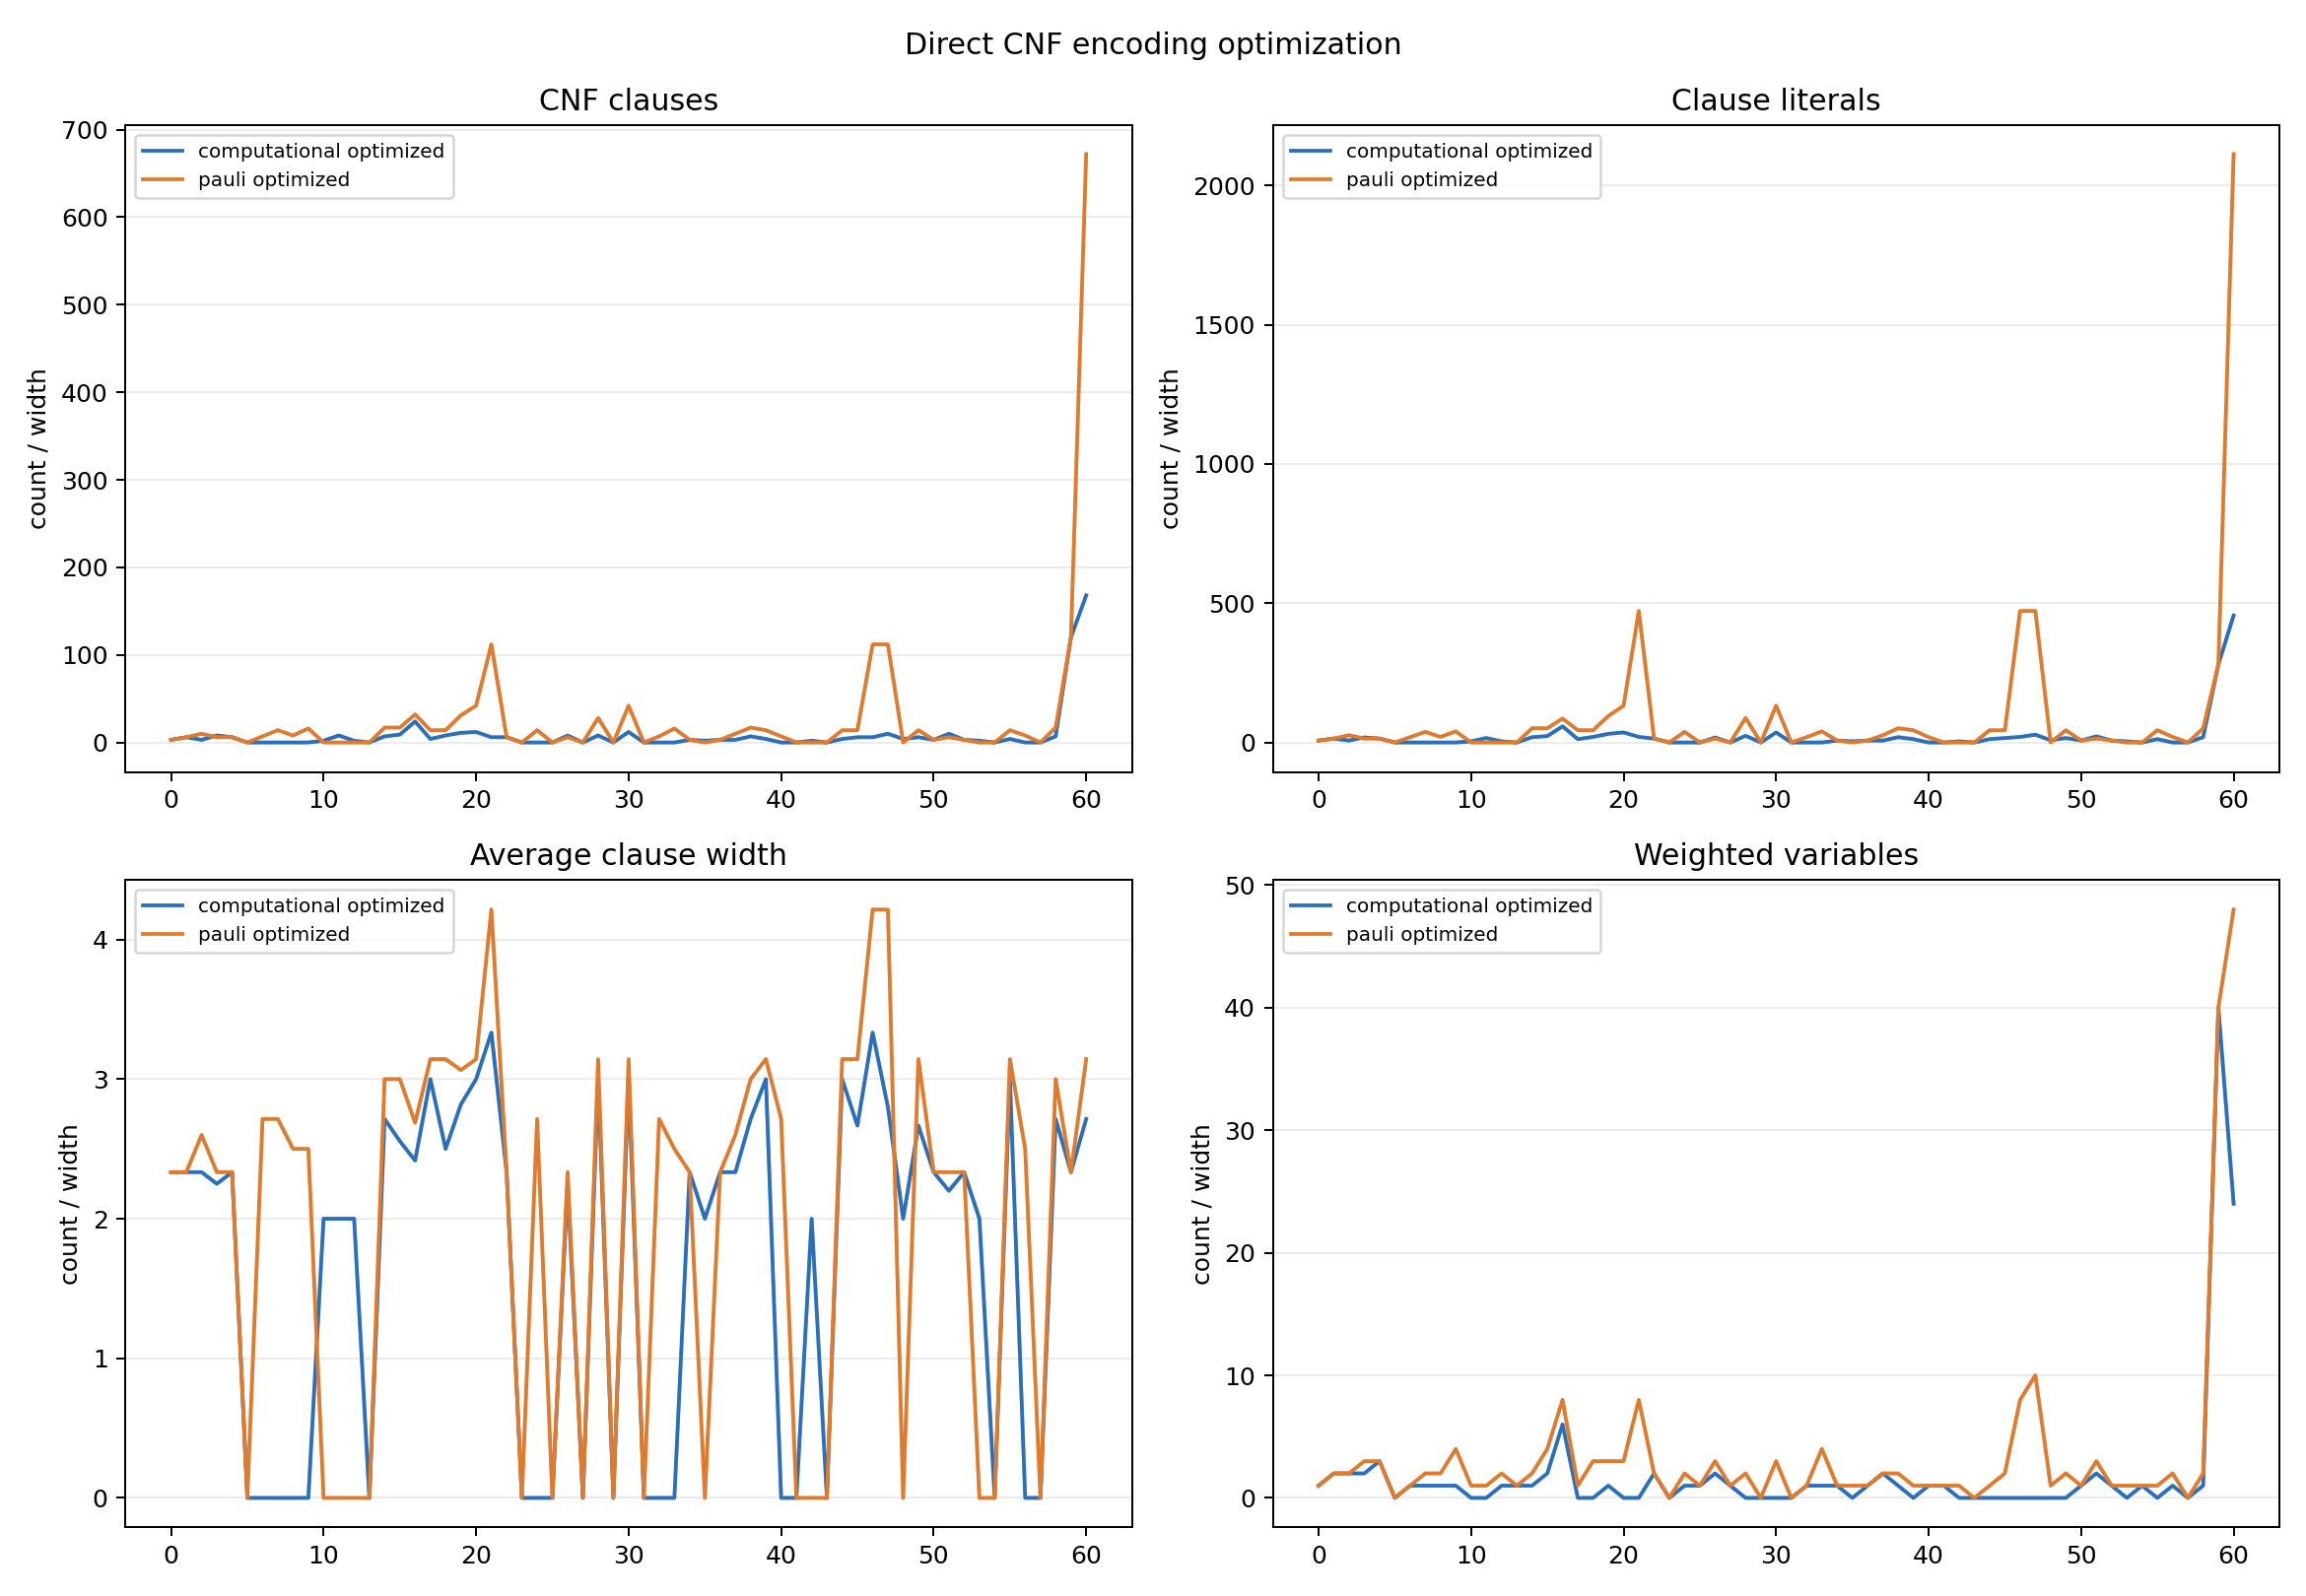

Values plotted in this chart, from the file beside it:
avg_clause_width, basis, circuit, clause_reduction, clauses, cnf_build_ms, cnf_optimize_ms, duplicate_removed, error, literal_reduction, literals, optimized_avg_clause_width, optimized_clauses, optimized_literals, optimized_variables, optimized_weighted_variables, status, subsumed_removed, tautology_removed, variables, weighted_variables
, all, multi_qubit\fredkin.qasm, , , , , , parser: Exception: cswap undefined., , , , , , , , error, , , , 
, all, multi_qubit\qft_2q.qasm, , , , , , parser: Exception: cp(pi/2) undefined., , , , , , , , error, , , , 
2.333, computational, single_qubit\h.qasm, 0.0, 3, 1.718, 0.0982, 0, , 0.0, 7, 2.333, 3, 7, 3, 1, ok, 0, 0, 3, 1
2.333, pauli, single_qubit\h.qasm, 0.0, 3, 0.0411, 0.0673, 0, , 0.0, 7, 2.333, 3, 7, 3, 1, ok, 0, 0, 3, 1
2.333, computational, single_qubit\hh.qasm, 0.0, 6, 0.0352, 0.0677, 0, , 0.0, 14, 2.333, 6, 14, 5, 2, ok, 0, 0, 5, 2
2.333, pauli, single_qubit\hh.qasm, 0.0, 6, 0.0348, 0.1107, 0, , 0.0, 14, 2.333, 6, 14, 4, 2, ok, 0, 0, 4, 2
2.333, computational, single_qubit\hs.qasm, 0.0, 3, 0.0293, 0.0581, 0, , 0.0, 7, 2.333, 3, 7, 3, 2, ok, 0, 0, 3, 2
2.6, pauli, single_qubit\hs.qasm, 0.0, 10, 0.0352, 0.0833, 0, , 0.0, 26, 2.6, 10, 26, 5, 2, ok, 0, 0, 5, 2
2.25, computational, single_qubit\hxh.qasm, 0.0, 8, 0.0348, 0.0709, 0, , 0.0, 18, 2.25, 8, 18, 6, 2, ok, 0, 0, 6, 2
2.333, pauli, single_qubit\hxh.qasm, 0.0, 6, 0.0326, 0.0676, 0, , 0.0, 14, 2.333, 6, 14, 4, 3, ok, 0, 0, 4, 3
2.333, computational, single_qubit\hzh.qasm, 0.0, 6, 0.0306, 0.0637, 0, , 0.0, 14, 2.333, 6, 14, 5, 3, ok, 0, 0, 5, 3
2.333, pauli, single_qubit\hzh.qasm, 0.0, 6, 0.0309, 0.064, 0, , 0.0, 14, 2.333, 6, 14, 4, 3, ok, 0, 0, 4, 3
0.0, computational, single_qubit\identity_wire.qasm, 0.0, 0, 0.0193, 0.039, 0, , 0.0, 0, 0.0, 0, 0, 1, 0, ok, 0, 0, 1, 0
0.0, pauli, single_qubit\identity_wire.qasm, 0.0, 0, 0.0187, 0.0409, 0, , 0.0, 0, 0.0, 0, 0, 2, 0, ok, 0, 0, 2, 0
0.0, computational, single_qubit\s.qasm, 0.0, 0, 0.0208, 0.0822, 0, , 0.0, 0, 0.0, 0, 0, 1, 1, ok, 0, 0, 1, 1
2.714, pauli, single_qubit\s.qasm, 0.0, 7, 0.0303, 0.0797, 0, , 0.0, 19, 2.714, 7, 19, 4, 1, ok, 0, 0, 4, 1
0.0, computational, single_qubit\ss.qasm, 0.0, 0, 0.0254, 0.0464, 0, , 0.0, 0, 0.0, 0, 0, 1, 1, ok, 0, 0, 1, 1
2.714, pauli, single_qubit\ss.qasm, 0.0, 14, 0.036, 0.09, 0, , 0.0, 38, 2.714, 14, 38, 6, 2, ok, 0, 0, 6, 2
0.0, computational, single_qubit\t.qasm, 0.0, 0, 0.0308, 0.0459, 0, , 0.0, 0, 0.0, 0, 0, 1, 1, ok, 0, 0, 1, 1
2.5, pauli, single_qubit\t.qasm, 0.0, 8, 0.034, 0.0719, 0, , 0.0, 20, 2.5, 8, 20, 5, 2, ok, 0, 0, 5, 2
0.0, computational, single_qubit\tt.qasm, 0.0, 0, 0.029, 0.0453, 0, , 0.0, 0, 0.0, 0, 0, 1, 1, ok, 0, 0, 1, 1
2.5, pauli, single_qubit\tt.qasm, 0.0, 16, 0.0434, 0.1032, 0, , 0.0, 40, 2.5, 16, 40, 8, 4, ok, 0, 0, 8, 4
2.0, computational, single_qubit\x.qasm, 0.0, 2, 0.0248, 0.0519, 0, , 0.0, 4, 2.0, 2, 4, 2, 0, ok, 0, 0, 2, 0
0.0, pauli, single_qubit\x.qasm, 0.0, 0, 0.0211, 0.0452, 0, , 0.0, 0, 0.0, 0, 0, 2, 1, ok, 0, 0, 2, 1
2.0, computational, single_qubit\xxxx.qasm, 0.0, 8, 0.0275, 0.1036, 0, , 0.0, 16, 2.0, 8, 16, 5, 0, ok, 0, 0, 5, 0
0.0, pauli, single_qubit\xxxx.qasm, 0.0, 0, 0.0273, 0.0449, 0, , 0.0, 0, 0.0, 0, 0, 2, 1, ok, 0, 0, 2, 1
2.0, computational, single_qubit\y.qasm, 0.0, 2, 0.0218, 0.0466, 0, , 0.0, 4, 2.0, 2, 4, 2, 1, ok, 0, 0, 2, 1
0.0, pauli, single_qubit\y.qasm, 0.0, 0, 0.0223, 0.043, 0, , 0.0, 0, 0.0, 0, 0, 2, 2, ok, 0, 0, 2, 2
0.0, computational, single_qubit\z.qasm, 0.0, 0, 0.0187, 0.0404, 0, , 0.0, 0, 0.0, 0, 0, 1, 1, ok, 0, 0, 1, 1
0.0, pauli, single_qubit\z.qasm, 0.0, 0, 0.0195, 0.0413, 0, , 0.0, 0, 0.0, 0, 0, 2, 1, ok, 0, 0, 2, 1
2.714, computational, multi_qubit\bell.qasm, 0.0, 7, 0.0285, 0.0643, 0, , 0.0, 19, 2.714, 7, 19, 5, 1, ok, 0, 0, 5, 1
3.0, pauli, multi_qubit\bell.qasm, 0.0, 17, 0.0391, 0.0993, 0, , 0.0, 51, 3.0, 17, 51, 8, 2, ok, 0, 0, 8, 2
2.556, computational, multi_qubit\bell_psi_minus.qasm, 0.0, 9, 0.0361, 0.0729, 0, , 0.0, 23, 2.556, 9, 23, 6, 2, ok, 0, 0, 6, 2
3.0, pauli, multi_qubit\bell_psi_minus.qasm, 0.0, 17, 0.0422, 0.1009, 0, , 0.0, 51, 3.0, 17, 51, 8, 4, ok, 0, 0, 8, 4
2.417, computational, multi_qubit\bernstein_vazirani_2q.qasm, 0.0, 24, 0.0928, 0.127, 0, , 0.0, 58, 2.417, 24, 58, 17, 6, ok, 0, 0, 17, 6
2.688, pauli, multi_qubit\bernstein_vazirani_2q.qasm, 0.0, 32, 0.0568, 0.1548, 0, , 0.0, 86, 2.688, 32, 86, 15, 8, ok, 0, 0, 15, 8
3.0, computational, multi_qubit\cx_q0q1.qasm, 0.0, 4, 0.0256, 0.0545, 0, , 0.0, 12, 3.0, 4, 12, 3, 0, ok, 0, 0, 3, 0
3.143, pauli, multi_qubit\cx_q0q1.qasm, 0.0, 14, 0.0328, 0.0867, 0, , 0.0, 44, 3.143, 14, 44, 7, 1, ok, 0, 0, 7, 1
2.5, computational, multi_qubit\cx_x_cx.qasm, 0.0, 8, 0.031, 0.0653, 0, , 0.0, 20, 2.5, 8, 20, 5, 0, ok, 0, 0, 5, 0
3.143, pauli, multi_qubit\cx_x_cx.qasm, 0.0, 14, 0.0373, 0.0898, 0, , 0.0, 44, 3.143, 14, 44, 7, 3, ok, 0, 0, 7, 3
2.818, computational, multi_qubit\ghz_3q.qasm, 0.0, 11, 0.0341, 0.0769, 0, , 0.0, 31, 2.818, 11, 31, 7, 1, ok, 0, 0, 7, 1
3.065, pauli, multi_qubit\ghz_3q.qasm, 0.0, 31, 0.0504, 0.1892, 0, , 0.0, 95, 3.065, 31, 95, 13, 3, ok, 0, 0, 13, 3
3.0, computational, multi_qubit\swap.qasm, 0.0, 12, 0.0418, 0.0891, 0, , 0.0, 36, 3.0, 12, 36, 5, 0, ok, 0, 0, 5, 0
3.143, pauli, multi_qubit\swap.qasm, 0.0, 42, 0.0681, 0.2299, 0, , 0.0, 132, 3.143, 42, 132, 13, 3, ok, 0, 0, 13, 3
3.333, computational, multi_qubit\toffoli.qasm, 0.0, 6, 0.0401, 0.0783, 0, , 0.0, 20, 3.333, 6, 20, 4, 0, ok, 0, 0, 4, 0
4.214, pauli, multi_qubit\toffoli.qasm, 0.0, 112, 0.1711, 0.6628, 0, , 0.0, 472, 4.214, 112, 472, 24, 8, ok, 0, 0, 24, 8
2.333, computational, equiv_pairs\eq1_hh.qasm, 0.0, 6, 0.038, 0.0972, 0, , 0.0, 14, 2.333, 6, 14, 5, 2, ok, 0, 0, 5, 2
2.333, pauli, equiv_pairs\eq1_hh.qasm, 0.0, 6, 0.0343, 0.0697, 0, , 0.0, 14, 2.333, 6, 14, 4, 2, ok, 0, 0, 4, 2
0.0, computational, equiv_pairs\eq1_identity.qasm, 0.0, 0, 0.022, 0.0416, 0, , 0.0, 0, 0.0, 0, 0, 1, 0, ok, 0, 0, 1, 0
0.0, pauli, equiv_pairs\eq1_identity.qasm, 0.0, 0, 0.0205, 0.0437, 0, , 0.0, 0, 0.0, 0, 0, 2, 0, ok, 0, 0, 2, 0
0.0, computational, equiv_pairs\eq2_ss.qasm, 0.0, 0, 0.0224, 0.0447, 0, , 0.0, 0, 0.0, 0, 0, 1, 1, ok, 0, 0, 1, 1
2.714, pauli, equiv_pairs\eq2_ss.qasm, 0.0, 14, 0.0338, 0.0894, 0, , 0.0, 38, 2.714, 14, 38, 6, 2, ok, 0, 0, 6, 2
0.0, computational, equiv_pairs\eq2_z.qasm, 0.0, 0, 0.0222, 0.0434, 0, , 0.0, 0, 0.0, 0, 0, 1, 1, ok, 0, 0, 1, 1
0.0, pauli, equiv_pairs\eq2_z.qasm, 0.0, 0, 0.0217, 0.0438, 0, , 0.0, 0, 0.0, 0, 0, 2, 1, ok, 0, 0, 2, 1
2.25, computational, equiv_pairs\eq3_hxh.qasm, 0.0, 8, 0.0296, 0.0738, 0, , 0.0, 18, 2.25, 8, 18, 6, 2, ok, 0, 0, 6, 2
2.333, pauli, equiv_pairs\eq3_hxh.qasm, 0.0, 6, 0.0323, 0.0649, 0, , 0.0, 14, 2.333, 6, 14, 4, 3, ok, 0, 0, 4, 3
0.0, computational, equiv_pairs\eq3_z.qasm, 0.0, 0, 0.0222, 0.4151, 0, , 0.0, 0, 0.0, 0, 0, 1, 1, ok, 0, 0, 1, 1
0.0, pauli, equiv_pairs\eq3_z.qasm, 0.0, 0, 0.0336, 0.0502, 0, , 0.0, 0, 0.0, 0, 0, 2, 1, ok, 0, 0, 2, 1
3.0, computational, equiv_pairs\eq4_cxcx.qasm, 0.0, 8, 0.0318, 0.0727, 0, , 0.0, 24, 3.0, 8, 24, 4, 0, ok, 0, 0, 4, 0
3.143, pauli, equiv_pairs\eq4_cxcx.qasm, 0.0, 28, 0.049, 0.1454, 0, , 0.0, 88, 3.143, 28, 88, 10, 2, ok, 0, 0, 10, 2
... 64 more rows
